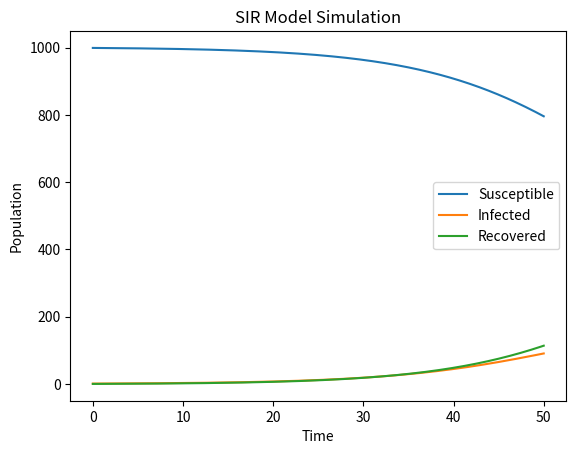

Python code for this plot:
import numpy as np
import matplotlib.pyplot as plt

def simulate_SIR(beta, gamma, N, I0, R0, T):
    S0 = N - I0 - R0
    dt = 0.1
    t = np.linspace(0, T, int(T/dt)+1)
    S = np.empty(t.shape)
    I = np.empty(t.shape)
    R = np.empty(t.shape)
    S[0] = S0
    I[0] = I0
    R[0] = R0

    for i in range(1, t.size):
        dS = -beta * S[i-1] * I[i-1] / N
        dI = (beta * S[i-1] * I[i-1] / N) - gamma * I[i-1]
        dR = gamma * I[i-1]

        S[i] = S[i-1] + dt * dS
        I[i] = I[i-1] + dt * dI
        R[i] = R[i-1] + dt * dR

    return t, S, I, R

beta = 0.2
gamma = 0.1
N = 1000
I0 = 1
R0 = 0
T = 50

t, S, I, R = simulate_SIR(beta, gamma, N, I0, R0, T)

plt.plot(t, S, label='Susceptible')
plt.plot(t, I, label='Infected')
plt.plot(t, R, label='Recovered')
plt.xlabel('Time')
plt.ylabel('Population')
plt.title('SIR Model Simulation')
plt.legend()
plt.show()

